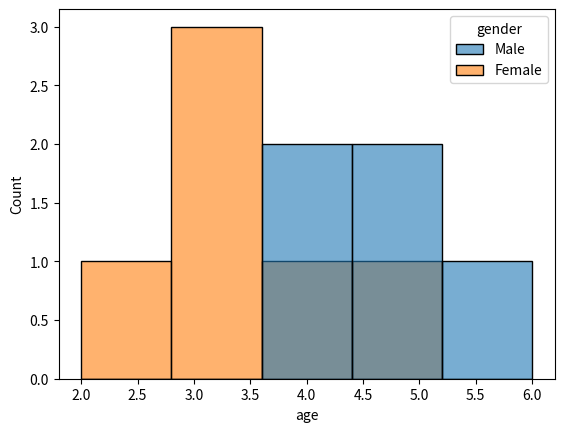

Write the Python code that produced this figure.
import seaborn as sns
import matplotlib.pyplot as plt
import pandas as pd


df = pd.DataFrame({
    'age': [5, 3, 4, 5, 6, 3, 4, 5, 2, 3, 4],
    'gender': ['Male', 'Female', 'Male', 'Female', 'Male', 'Female', 'Female', 'Male', 'Female', 'Female', 'Male']   
})


sns.histplot(data=df, x="age", bins=5, hue = 'gender', alpha=0.6)
plt.show()